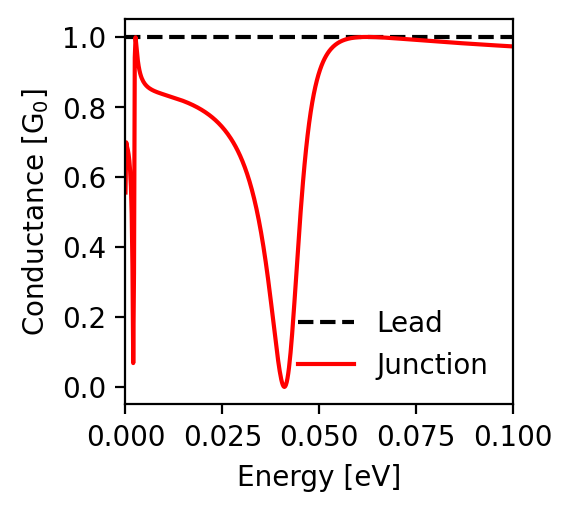

Values plotted in this chart, from the file beside it:
energy; conductance_lead; conductance_junction
-0.1; 1.0; 0.973
-0.0998; 1.0; 0.973
-0.0996; 1.0; 0.973
-0.0994; 1.0; 0.973
-0.0992; 1.0; 0.973
-0.099; 1.0; 0.974
-0.0988; 1.0; 0.974
-0.0986; 1.0; 0.974
-0.0984; 1.0; 0.974
-0.0982; 1.0; 0.974
-0.098; 1.0; 0.974
-0.0978; 1.0; 0.974
-0.0976; 1.0; 0.974
-0.0974; 1.0; 0.975
-0.0972; 1.0; 0.975
-0.097; 1.0; 0.975
-0.0968; 1.0; 0.975
-0.0966; 1.0; 0.975
-0.0964; 1.0; 0.975
-0.0962; 1.0; 0.975
-0.096; 1.0; 0.976
-0.0958; 1.0; 0.976
-0.0956; 1.0; 0.976
-0.0954; 1.0; 0.976
-0.0952; 1.0; 0.976
-0.095; 1.0; 0.976
-0.0948; 1.0; 0.976
-0.0946; 1.0; 0.976
-0.0944; 1.0; 0.977
-0.0942; 1.0; 0.977
-0.094; 1.0; 0.977
-0.0938; 1.0; 0.977
-0.0936; 1.0; 0.977
-0.0934; 1.0; 0.977
-0.0932; 1.0; 0.977
-0.093; 1.0; 0.978
-0.0928; 1.0; 0.978
-0.0926; 1.0; 0.978
-0.0924; 1.0; 0.978
-0.0922; 1.0; 0.978
-0.092; 1.0; 0.978
-0.0918; 1.0; 0.978
-0.0916; 1.0; 0.979
-0.0914; 1.0; 0.979
-0.0912; 1.0; 0.979
-0.091; 1.0; 0.979
-0.0908; 1.0; 0.979
-0.0906; 1.0; 0.979
-0.0904; 1.0; 0.979
-0.0902; 1.0; 0.98
-0.09; 1.0; 0.98
-0.0898; 1.0; 0.98
-0.0896; 1.0; 0.98
-0.0894; 1.0; 0.98
-0.0892; 1.0; 0.98
-0.089; 1.0; 0.98
-0.0888; 1.0; 0.981
-0.0886; 1.0; 0.981
-0.0884; 1.0; 0.981
-0.0882; 1.0; 0.981
... 941 more rows
